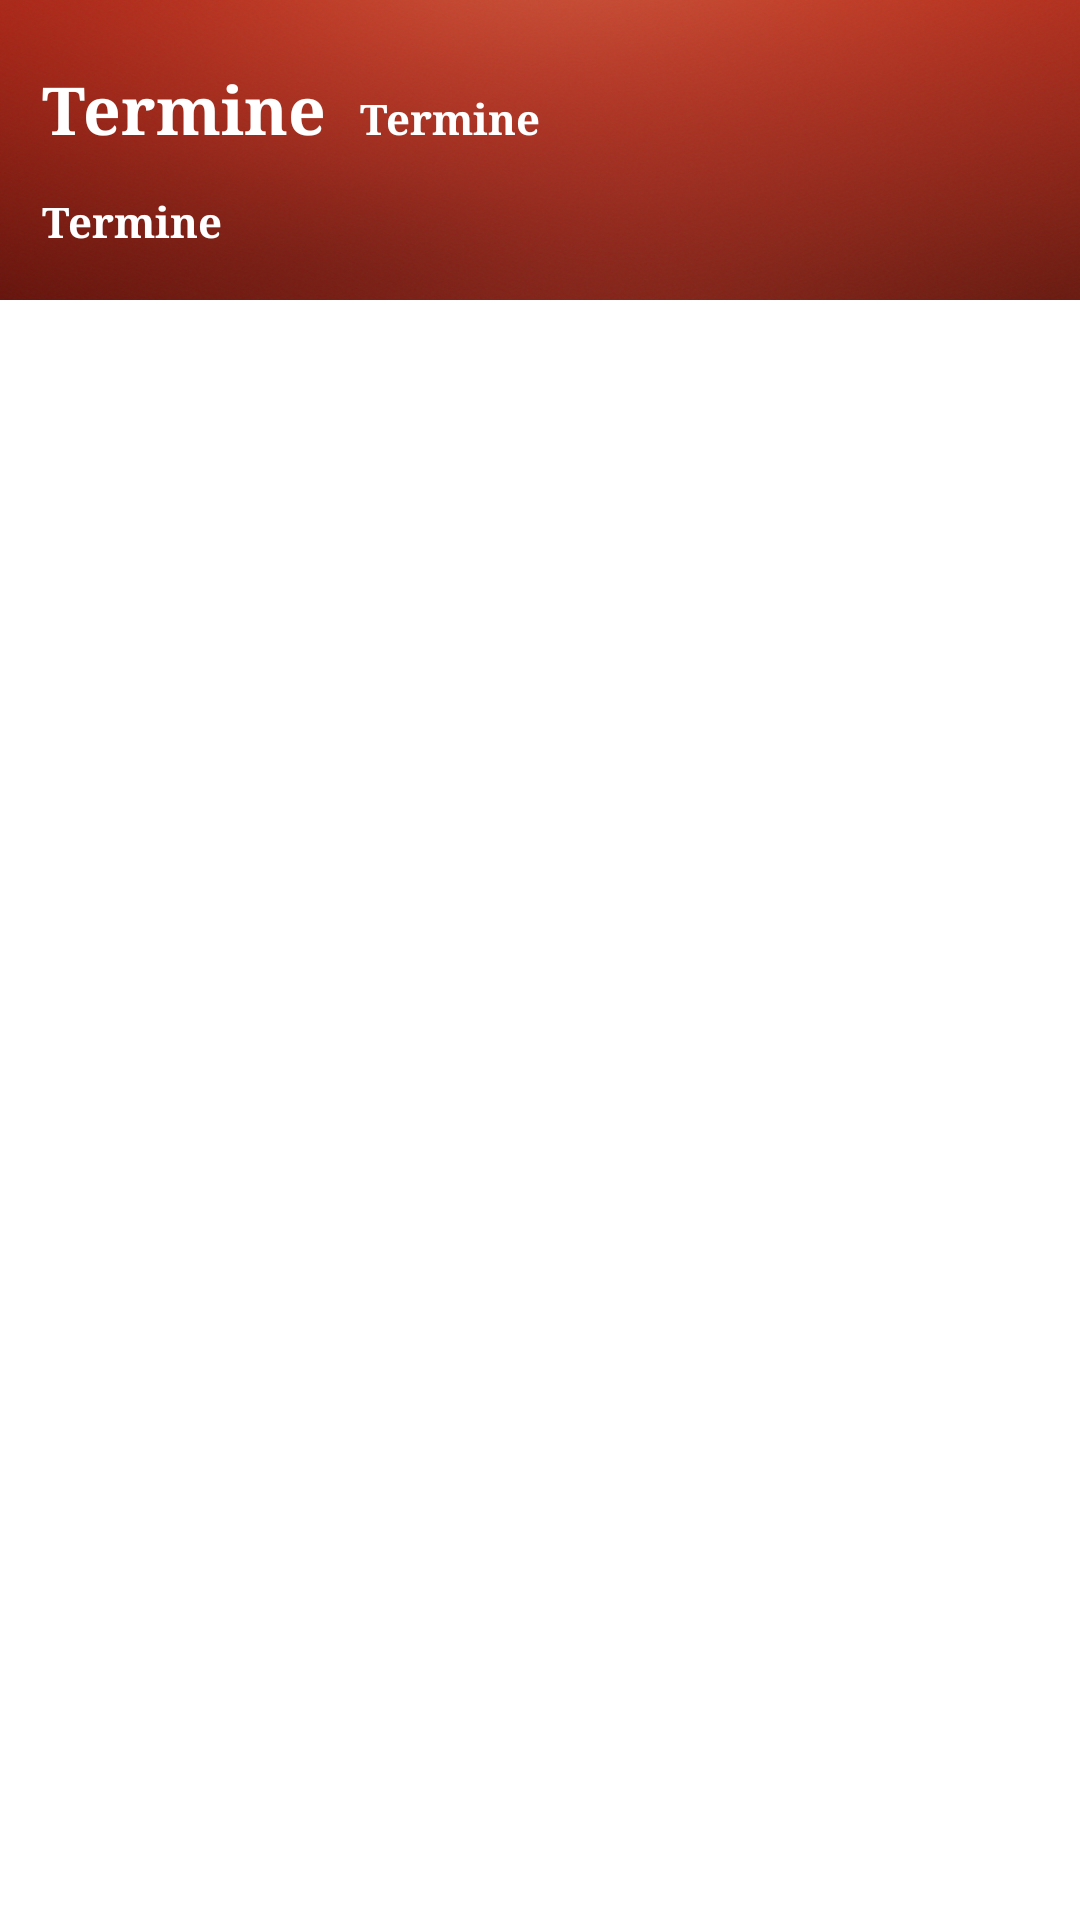

Write the Android layout XML for this screen, with the resource values it uses.
<!-- AndroidManifest.xml: application theme CustomActionBarTheme -->
<!-- res/layout/single_teacher_view.xml -->
<?xml version="1.0" encoding="utf-8"?>
<RelativeLayout xmlns:android="http://schemas.android.com/apk/res/android"
    android:layout_width="wrap_content"
    android:layout_height="match_parent"
    android:background="@color/white"
    android:gravity="center" >
    
    <ImageView
        android:id="@+id/account_title_background"
        android:layout_width="match_parent"
        android:layout_height="100dp"
        android:layout_alignParentTop="true"
        android:layout_centerHorizontal="true"
        android:contentDescription="@string/desc_account_bg"
        android:scaleType="centerCrop"
        android:src="@drawable/acc_bg" />

    <TextView
        android:id="@+id/appointments_number"
        android:layout_width="wrap_content"
        android:layout_height="wrap_content"
        android:layout_alignParentRight="true"
        android:layout_alignTop="@+id/profile_lastname"
        android:layout_marginRight="33dp"
        android:paddingRight="18dp"
        android:textAppearance="?android:attr/textAppearanceLarge"
        android:textColor="@color/white"
        android:textStyle="bold"
        android:typeface="serif" />

    <TextView
        android:id="@+id/subjecttxt"
        android:layout_width="wrap_content"
        android:layout_height="wrap_content"
        android:layout_alignParentLeft="true"
        android:layout_below="@+id/nametxt"
        android:layout_marginLeft="14dp"
        android:layout_marginTop="13dp"
        android:paddingRight="18dp"
        android:text="@string/appointments"
        android:textAppearance="?android:attr/textAppearanceSmall"
        android:textColor="@color/white"
        android:textStyle="bold"
        android:typeface="serif" />

    <TextView
        android:id="@+id/nametxt"
        android:layout_width="wrap_content"
        android:layout_height="wrap_content"
        android:layout_alignBaseline="@+id/surnametxt"
        android:layout_alignBottom="@+id/surnametxt"
        android:layout_alignLeft="@+id/subjecttxt"
        android:text="@string/appointments"
        android:textAppearance="?android:attr/textAppearanceLarge"
        android:textColor="@color/white"
        android:textStyle="bold"
        android:typeface="serif" />

    <TextView
        android:id="@+id/surnametxt"
        android:layout_width="wrap_content"
        android:layout_height="wrap_content"
        android:layout_below="@+id/appointments_number"
        android:layout_marginLeft="11dp"
        android:layout_toRightOf="@+id/nametxt"
        android:text="@string/appointments"
        android:textAppearance="?android:attr/textAppearanceSmall"
        android:textColor="@color/white"
        android:textStyle="bold"
        android:typeface="serif" />

    <ListView
        android:id="@android:id/list"
        android:layout_width="match_parent"
        android:layout_height="match_parent"
        android:layout_alignParentLeft="true"
        android:layout_below="@+id/account_title_background"
        android:background="@color/white" >

    </ListView>

 <TextView
     android:id="@+id/notimelisttxt"
     android:layout_width="match_parent"
     android:layout_height="wrap_content"
     android:layout_centerInParent="true"
     android:gravity="center_horizontal"
     android:text="@string/nolistview"
     android:textAppearance="?android:attr/textAppearanceLarge"
     android:visibility="invisible" />

</RelativeLayout>
<!-- resources referenced by this layout -->
<resources>
  <color name="white">#FFFFFF</color>
  <!-- drawable acc_bg: png bitmap (drawable-xhdpi, 498097 bytes) -->
  <string name="appointments">Termine</string>
  <string name="desc_account_bg">Accout Background</string>
  <string name="nolistview">Dieser Lehrer hat leider keine freien Termine mehr.</string>
  <style name="CustomActionBarTheme" parent="@style/AppBaseTheme">
          <item name="android:actionBarStyle">@style/MyActionBar</item>
         
          <item name="android:actionMenuTextColor">@color/white</item>
      </style>
  <style name="AppBaseTheme" parent="android:Theme.Light">
          
           <item name="android:windowContentOverlay">@drawable/ab_solid_shadow_holo</item>
      </style>
  <style name="MyActionBar" parent="@android:style/Widget.Holo.ActionBar">
           <item name="android:titleTextStyle">@style/MyActionBarTitleText</item>
           <item name="android:background">@color/dark_gray</item>
            
      </style>
  <style name="MyActionBarTitleText" parent="@android:style/TextAppearance.Holo.Widget.ActionBar.Title">
          <item name="android:textColor">@color/white</item> 
      </style>
  <color name="dark_gray">#1d1919</color>
</resources>
